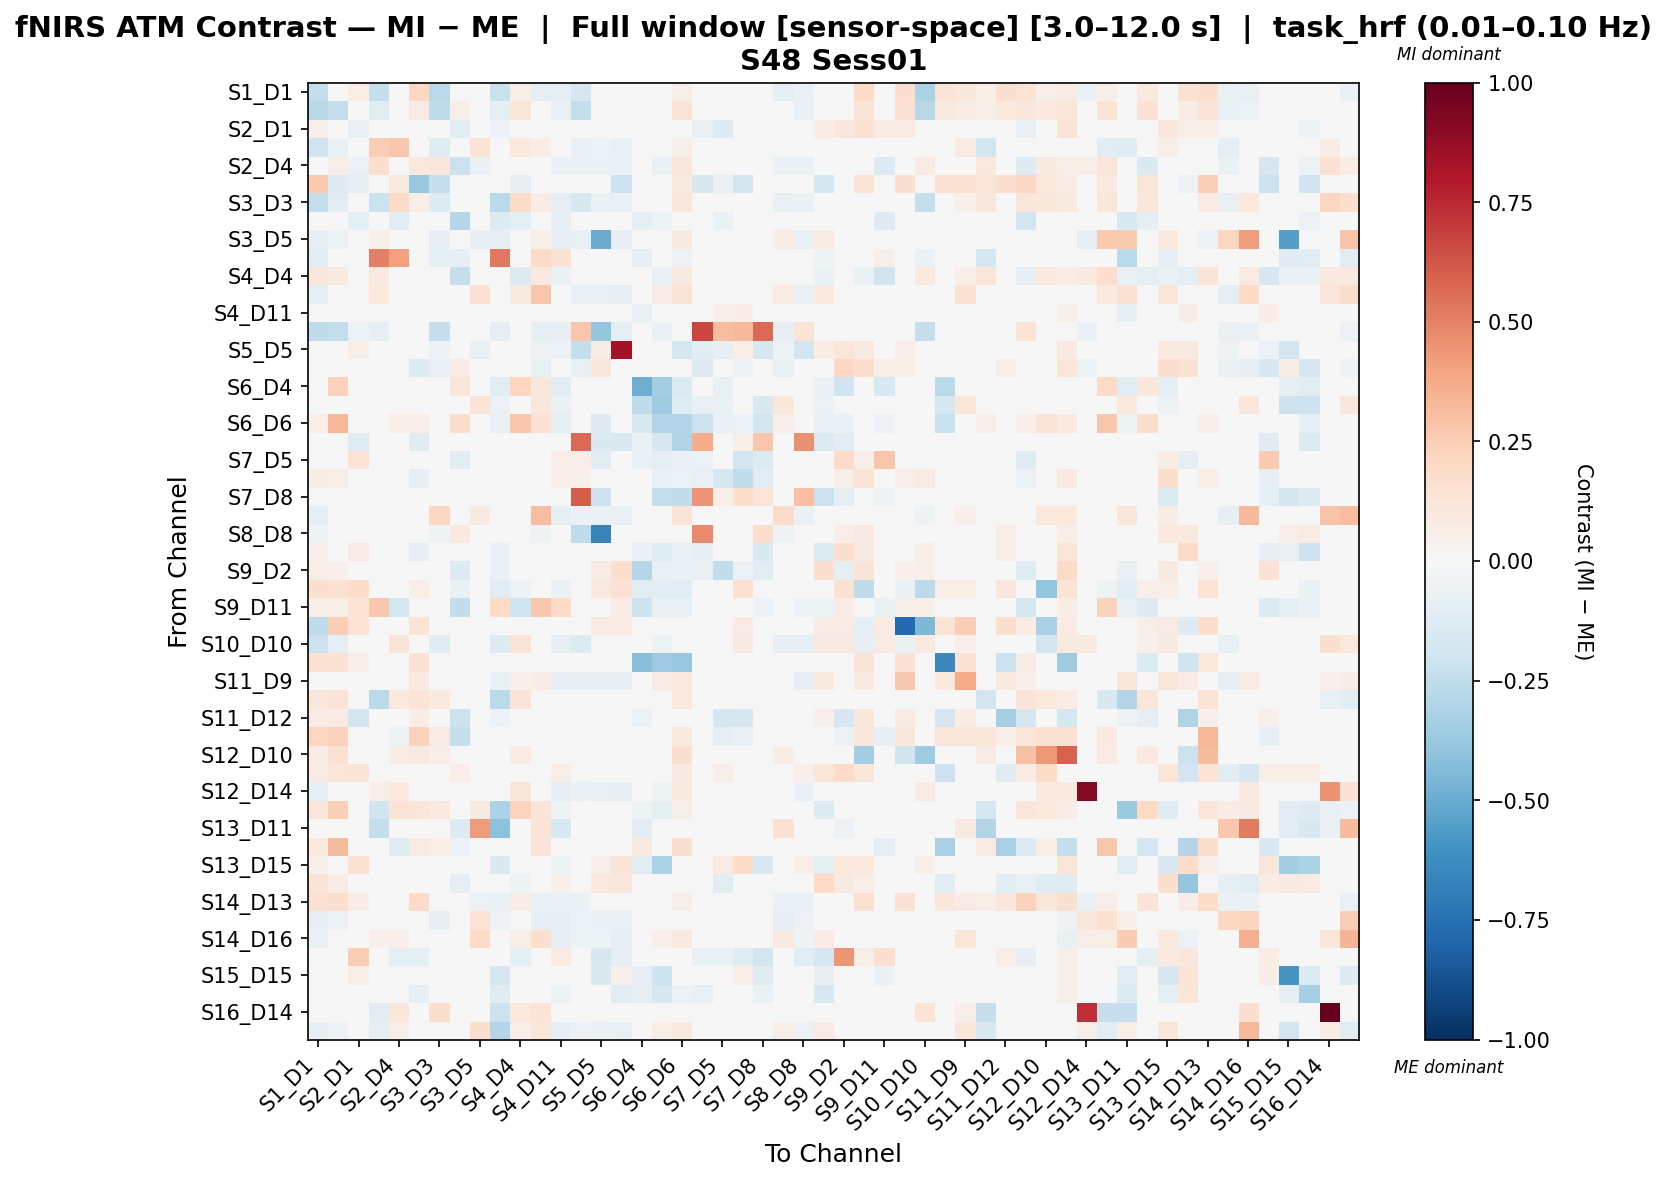

Values plotted in this chart, from the file beside it:
, S1_D1 hbo, S1_D3 hbo, S2_D1 hbo, S2_D2 hbo, S2_D4 hbo, S3_D1 hbo, S3_D3 hbo, S3_D4 hbo, S3_D5 hbo, S4_D2 hbo, S4_D4 hbo, S4_D6 hbo, S4_D11 hbo, S5_D3 hbo, S5_D5 hbo, S5_D7 hbo, S6_D4 hbo, S6_D5 hbo, S6_D6 hbo, S6_D8 hbo, S7_D5 hbo, S7_D7 hbo, S7_D8 hbo
S1_D1 hbo, -0.2354, -0.03175, 0.06679, -0.237, 0.04602, 0.2044, -0.2718, 0.0, -0.03054, -0.2258, 0.06589, -0.09163, -0.08885, -0.1643, -0.02071, -0.04293, 0.0, -0.0361, 0.0599, 0.0, 0.0, 0.04593, 0.0
S1_D3 hbo, -0.2804, -0.2365, 0.02853, -0.106, 0.04817, 0.08387, -0.256, 0.06498, -0.03216, -0.1012, 0.1108, -0.03823, -0.07075, -0.2409, -0.03658, -0.0398, 0.03899, -0.04181, 0.136, 0.0, 0.0, 0.03417, 0.0
S2_D1 hbo, 0.05398, 0.04645, -0.07597, -0.01164, -0.004495, -0.03977, -0.0365, -0.1155, -0.02036, -0.06109, 0.01005, -0.04655, -0.01608, -0.04655, 0.01442, 0.007493, -0.03491, -0.03782, 0.01005, -0.07073, -0.1254, -0.04591, -0.032
S2_D2 hbo, -0.1989, -0.06466, -0.01416, 0.2454, 0.2718, 0.0, -0.123, 0.0, 0.1384, -0.01269, 0.1068, 0.07791, -0.01923, -0.07394, -0.05662, -0.07078, 0.0, 0.03597, 0.05721, 0.0, 0.0, 0.0, 0.0
S2_D4 hbo, 0.035, 0.05717, -0.0556, 0.1666, 0.01704, 0.1045, 0.1124, -0.2187, -0.06954, 0.02233, -0.005634, 0.03025, -0.06954, -0.06954, -0.06954, -0.06954, 0.01109, -0.06954, 0.1121, 0.0, 0.0, 0.0, 0.0
S3_D1 hbo, 0.2645, -0.1274, -0.09539, 0.0, 0.09827, -0.3751, -0.2317, 0.0, 0.0, 0.0, -0.08459, 0.0, 0.0, 0.0, 0.0, -0.2132, 0.0, 0.0, 0.09827, -0.1599, -0.06662, -0.1865, 0.0
S3_D3 hbo, -0.2359, -0.1066, -0.02763, -0.2132, 0.1897, 0.06286, -0.1324, 0.0, -0.03159, -0.2703, 0.1828, 0.07733, -0.08617, -0.158, -0.06893, -0.07468, 0.0, -0.03734, 0.11, 0.0, 0.0, 0.0, 0.0
S3_D4 hbo, 0.0, 0.0492, -0.09447, 0.0, -0.1027, 0.0, 0.0, -0.2822, 0.0, -0.1396, -0.09979, 0.03007, -0.08567, 0.0, 0.0, 0.04374, -0.0952, -0.05236, -0.04319, -0.01164, -0.06381, -0.008218, 0.0
S3_D5 hbo, -0.07891, -0.05739, -0.03587, 0.05345, -0.0287, 0.0, -0.07891, 0.0, -0.08256, -0.07891, 0.0, 0.06475, -0.07891, -0.07174, -0.4925, -0.07891, 0.0, 0.04931, 0.08723, 0.0, 0.0, 0.0, 0.0
S4_D2 hbo, -0.1147, -0.04163, -0.03334, 0.5001, 0.4094, 0.0, -0.0919, -0.08335, -0.02037, 0.5255, 0.02555, 0.1885, 0.1417, -0.04072, -0.02408, -0.02778, -0.07964, -0.04816, -0.05001, -0.007409, 0.0, 0.0, 0.0
S4_D4 hbo, 0.1147, 0.09078, 0.01391, 0.09279, -0.02187, -0.002566, 0.03926, -0.2338, 0.0, -0.04947, -0.1307, 0.1009, -0.06561, 0.0, 0.0, 0.0, -0.01719, -0.06561, 0.09518, -0.04374, 0.0, 0.0, 0.0
S4_D6 hbo, -0.09675, -0.02563, -0.04994, 0.1042, 0.0497, 0.0, 0.02922, 0.03991, 0.1447, 0.03402, 0.0907, 0.2717, -0.02731, -0.07178, -0.0749, -0.08115, 0.02902, 0.0745, 0.1377, 0.0, 0.0, 0.0, 0.0
S4_D11 hbo, -0.04449, -0.02966, 0.03613, 0.04597, -0.007416, 0.0, -0.04153, 0.004982, -0.01631, -0.01497, -0.008899, 0.01725, 0.03774, -0.03263, -0.03411, 0.01469, -0.06526, -0.04598, -0.04598, -0.005932, 0.06795, 0.07766, 0.0
S5_D3 hbo, -0.2557, -0.2419, -0.05515, -0.092, -0.01723, 0.0, -0.2285, 0.0, -0.03791, -0.08891, 0.0, -0.08617, -0.08272, 0.2754, -0.3876, -0.09306, -0.02413, -0.06893, 0.0, 0.6656, 0.3069, 0.3239, 0.5699
S5_D5 hbo, 0.01951, 0.01896, 0.05936, -0.02294, -0.01147, 0.0, -0.05507, 0.0, -0.0744, -0.03442, 0.0, -0.05507, -0.05507, -0.2348, 0.07458, 0.8284, 0.0, -0.02983, -0.1721, -0.1167, -0.0826, 0.06814, -0.1709
S5_D7 hbo, -0.0115, 0.002692, 0.03017, -0.03155, -0.01315, -0.1394, -0.07362, 0.07734, -0.02892, -0.0447, 0.0, -0.07362, 0.006349, -0.07099, 0.1162, -0.03248, 0.0, -0.03418, 0.0, -0.1256, -0.0003978, -0.06003, -0.03418
S6_D4 hbo, 0.0, 0.2292, -0.02591, 0.0, 0.0, 0.0, 0.0, 0.1178, 0.0, -0.114, 0.2137, 0.1146, -0.114, -0.01813, 0.0, 0.0, -0.4911, -0.3441, -0.1398, -0.03368, -0.07349, -0.02332, -0.02332
S6_D5 hbo, -0.02785, -0.02785, -0.02357, 0.04562, -0.01071, 0.0, -0.02785, -0.03857, 0.1277, -0.05999, -0.01286, 0.117, -0.06642, -0.04285, -0.02785, -0.02785, -0.2517, -0.3533, -0.1235, -0.0707, -0.06428, -0.04714, -0.1524
S6_D6 hbo, 0.06542, 0.3294, 0.008723, 0.01527, 0.06324, 0.06542, 0.04798, 0.1728, 0.03413, -0.07662, 0.2793, 0.144, -0.08841, 0.0, -0.1298, 0.0, -0.1516, -0.2962, -0.2919, -0.2157, -0.06483, -0.05894, -0.1946
S6_D8 hbo, 0.0, 0.0, -0.1189, 0.0, 0.0, -0.1189, 0.0, -0.02026, 0.0, -0.02026, -0.0152, 0.0, -0.02026, 0.5629, -0.1447, -0.1493, -0.06585, -0.1672, -0.3002, 0.3693, 0.04827, 0.05902, 0.2811
S7_D5 hbo, 0.0, 0.0, 0.1406, 0.0, 0.0, -0.03964, 0.0, -0.1133, 0.0, 0.0, 0.0, 0.0, 0.0665, 0.0665, -0.1107, -0.02354, -0.06656, -0.08974, -0.06581, -0.05932, -0.0353, -0.1848, -0.1364
S7_D7 hbo, 0.07629, 0.06634, -0.01239, 0.0, 0.0, -0.08964, 0.0, -0.01551, 0.0, 0.0, 0.0, 0.0, 0.06606, 0.0523, 0.04441, -0.02538, -0.02826, -0.06907, -0.05651, -0.07647, -0.1757, -0.2466, -0.1038
S7_D8 hbo, 0.0, 0.0, -0.03341, 0.0, 0.0, 0.0, 0.0, 0.0, 0.0, 0.0, 0.0, 0.0, 0.0, 0.6028, -0.215, -0.03341, -0.02734, -0.231, -0.2493, 0.4436, 0.05613, 0.1696, 0.1216
S8_D6 hbo, -0.08792, 0.0321, -0.04689, -0.02221, -0.01465, 0.0, 0.2062, 0.0, 0.08811, -0.04982, 0.0, 0.3078, -0.09085, -0.06447, -0.0674, -0.07327, 0.0, 0.03289, 0.1325, 0.0, 0.0, 0.0, 0.0
S8_D8 hbo, -0.05278, -0.04618, 0.04045, -0.01979, -0.01099, 0.0, -0.05278, 0.09983, -0.02419, -0.03079, 0.0, -0.05278, 0.04705, -0.2547, -0.6649, 0.02356, -0.006597, -0.04398, -0.01539, 0.4757, 0.02286, 0.04925, 0.1734
S8_D15 hbo, 0.05451, 0.0474, 0.0819, 0.01659, 0.0, -0.08841, 0.0, 0.03792, 0.03792, -0.06929, -0.01663, 0.03792, -0.002408, 0.0, 0.0255, 0.005324, -0.06375, -0.124, -0.06424, -0.08181, -0.03283, 0.01676, -0.1456
S9_D2 hbo, 0.05834, 0.05073, 0.03603, 0.0, 0.0, 0.0, 0.0, -0.1293, 0.0, -0.06565, 0.0, 0.0, 0.00608, 0.0, 0.08431, 0.1633, -0.2864, -0.0755, -0.06565, -0.0755, -0.2467, -0.06245, -0.1018
S9_D9 hbo, 0.168, 0.1548, 0.1873, 0.0, 0.0, 0.06375, 0.0, -0.0659, 0.0, -0.1158, -0.05344, 0.0, -0.0659, 0.0, 0.1042, 0.1457, -0.1158, -0.1158, -0.1158, -0.03563, 0.04989, 0.154, 0.0
S9_D11 hbo, 0.06245, 0.05898, 0.1347, 0.2687, -0.179, 0.0, 0.0, -0.2468, 0.0, 0.2009, -0.2004, 0.2687, 0.2009, 0.0, 0.01562, 0.07632, -0.2085, -0.06428, -0.06785, -0.01428, -0.03642, 0.04062, -0.0607
S10_D9 hbo, -0.2547, 0.2473, 0.1406, 0.0, 0.0, 0.1398, 0.0, 0.0, 0.0, 0.0, 0.0, 0.0, 0.0, 0.0, 0.08279, 0.08279, 0.0, 0.0, 0.0, 0.0, 0.0, 0.08279, 0.0
S10_D10 hbo, -0.2128, -0.0963, 0.02505, 0.01049, 0.126, 0.0, -0.1237, 0.0, -0.03277, -0.1292, 0.1308, -0.00868, -0.08194, -0.1333, 0.008662, 0.008662, 0.0, -0.05326, 0.0, 0.0, 0.0, 0.0906, 0.0
S10_D12 hbo, 0.1478, 0.1478, 0.06118, 0.0, 0.0, 0.1427, 0.0, 0.0, 0.0, 0.0, 0.0, 0.0, 0.0, 0.0, 0.0, 0.04588, -0.4257, -0.367, -0.3817, 0.0, 0.0, 0.0, 0.0
S11_D9 hbo, 0.02205, 0.03515, 0.01694, 0.0149, 0.03723, 0.09707, -0.03188, 0.0, 0.03243, -0.06424, 0.05033, 0.07557, -0.07862, -0.07862, -0.07862, -0.07862, 0.0, 0.07173, 0.1049, 0.0, 0.0, 0.0, 0.0
S11_D11 hbo, 0.1158, 0.1263, 0.01403, -0.269, 0.1052, 0.1263, 0.08769, 0.0, 0.0, -0.269, 0.1263, 0.0, 0.0, 0.0, 0.0, 0.0, 0.0, 0.0, 0.1052, 0.0, 0.0, 0.0, 0.0
S11_D12 hbo, 0.08412, 0.08412, -0.182, 0.0, 0.0, 0.07137, 0.0, -0.2126, 0.0, -0.05563, 0.0, 0.0, -0.009749, 0.0, 0.0, 0.03823, -0.05563, 0.0, 0.0, 0.0, -0.1722, -0.1569, 0.0
S11_D13 hbo, 0.218, 0.2276, -0.01859, 0.0, -0.0522, 0.2307, 0.07975, -0.2307, 0.0, 0.0, -0.02395, 0.0, 0.0, 0.02552, 0.0, 0.0, 0.0, 0.0, 0.0957, 0.0, -0.1006, -0.07691, 0.0
S12_D10 hbo, 0.079, 0.1526, 0.0109, 0.0, 0.07628, 0.0899, 0.0681, 0.0, 0.0, 0.0, 0.08445, 0.0, 0.0, 0.0, 0.0, 0.0, 0.0, 0.0, 0.1634, 0.0, 0.0, 0.0, 0.0
S12_D12 hbo, 0.07856, 0.1232, 0.127, 0.0, 0.03571, 0.04642, 0.03928, 0.06983, 0.0, 0.0, 0.04106, 0.0, 0.06983, 0.0, 0.04999, 0.04918, 0.0, 0.0, 0.08749, 0.0, 0.0575, 0.02619, 0.0
S12_D14 hbo, -0.09071, 0.03871, -0.04733, 0.06984, 0.1009, 0.0, -0.005855, 0.0, -0.04338, -0.04918, 0.1117, -0.02819, -0.09071, -0.06705, -0.07099, -0.07888, 0.0, -0.05127, 0.09787, 0.0, 0.0, 0.0, 0.0
S13_D6 hbo, 0.1183, 0.2388, 0.01578, -0.1968, 0.1376, 0.1183, 0.09071, -0.02564, 0.08674, -0.3188, 0.2255, 0.1253, -0.05455, 0.0, 0.0, 0.0, -0.05089, -0.0906, 0.05895, -0.01812, 0.0, 0.0, 0.0
S13_D11 hbo, 0.0, 0.0, -0.03059, -0.2379, 0.0, 0.0, 0.0, -0.1325, 0.4238, -0.4115, -0.01529, 0.1334, -0.1504, 0.0, 0.0, 0.0, -0.1122, 0.04648, 0.008208, -0.0102, 0.0, 0.0, 0.0
S13_D13 hbo, 0.1068, 0.3185, 0.04089, 0.0, -0.1207, 0.08404, 0.05679, -0.06086, 0.0, 0.0, 0.02391, 0.1311, 0.0, 0.0, 0.0318, 0.0318, 0.09537, 0.0, 0.1635, 0.0, 0.0, 0.0318, 0.0
S13_D15 hbo, 0.05075, 0.04834, 0.1423, 0.01692, 0.0, 0.0, 0.0, -0.01803, 0.04592, -0.1482, -0.01933, 0.04592, -0.05309, 0.0, 0.07009, 0.1292, -0.116, -0.3166, -0.02014, -0.01289, 0.08131, 0.181, -0.1547
S14_D12 hbo, 0.1303, 0.07443, 0.04571, 0.0, 0.0, -0.005868, -0.04159, -0.08608, 0.0, 0.0, -0.05198, 0.0, 0.0527, 0.0, 0.1054, 0.1146, 0.0, 0.0, 0.0, 0.0, -0.1102, -0.008191, 0.0
S14_D13 hbo, 0.1487, 0.1603, 0.07603, -0.0408, 0.02893, 0.1876, -0.01572, 0.0, -0.05829, -0.06412, 0.07356, -0.06412, -0.06412, -0.06412, -0.02347, -0.02347, 0.0, -0.04663, 0.05808, 0.0, 0.0, 0.04065, 0.0
S14_D14 hbo, -0.08232, -0.05488, -0.04573, -0.04573, -0.01524, 0.0, -0.07927, 0.0, 0.1388, -0.05183, 0.0, -0.08232, -0.08232, -0.06098, -0.06403, -0.07013, 0.0, -0.03964, 0.0, 0.0, 0.0, -0.01524, 0.0
S14_D16 hbo, -0.07564, -0.04655, -0.03782, 0.05115, 0.05048, 0.0, 0.04166, 0.0, 0.1998, -0.03707, 0.06503, 0.1597, -0.07855, -0.05236, -0.05527, -0.08145, 0.0, 0.05365, 0.08639, 0.0, 0.0, -0.03491, 0.0
S15_D13 hbo, 0.0, 0.0, 0.2495, 0.0, -0.09294, -0.08747, 0.0, 0.01759, 0.0, 0.0, -0.09294, 0.0, 0.0829, 0.0, -0.1567, -0.09781, 0.0, 0.0, 0.0, -0.06561, -0.06556, -0.1217, -0.1809
S15_D15 hbo, 0.0, 0.0, 0.05589, 0.0, 0.0, 0.0, 0.0, 0.01605, -0.0398, -0.1712, -0.01328, 0.0, -0.0243, 0.0, -0.142, 0.05285, -0.09029, -0.207, -0.04249, -0.01062, 0.03018, 0.06787, -0.1221
S15_D16 hbo, -0.01654, -0.01654, -0.006702, -0.006201, -0.01034, -0.08345, -0.01654, 0.008434, -0.0124, -0.124, -0.0124, -0.01654, -0.054, -0.01654, -0.01654, -0.1052, -0.08682, -0.1581, -0.05995, -0.07085, 0.04569, -0.01361, -0.06258
S16_D14 hbo, 0.0, 0.0, 0.0, -0.1151, 0.1147, 0.0, 0.1721, 0.0, 0.0, -0.2134, 0.1024, 0.1352, 0.0, 0.0, 0.0, 0.0, 0.0, 0.0, 0.0, 0.0, 0.0, 0.0, 0.0
S16_D16 hbo, -0.09162, -0.05179, -0.03984, -0.09833, 0.0581, 0.0, 0.04173, 0.0, 0.1574, -0.2968, 0.06966, 0.1207, -0.09561, -0.05975, -0.06374, -0.0717, 0.0, 0.0593, 0.1031, 0.0, 0.0, 0.0, 0.0
